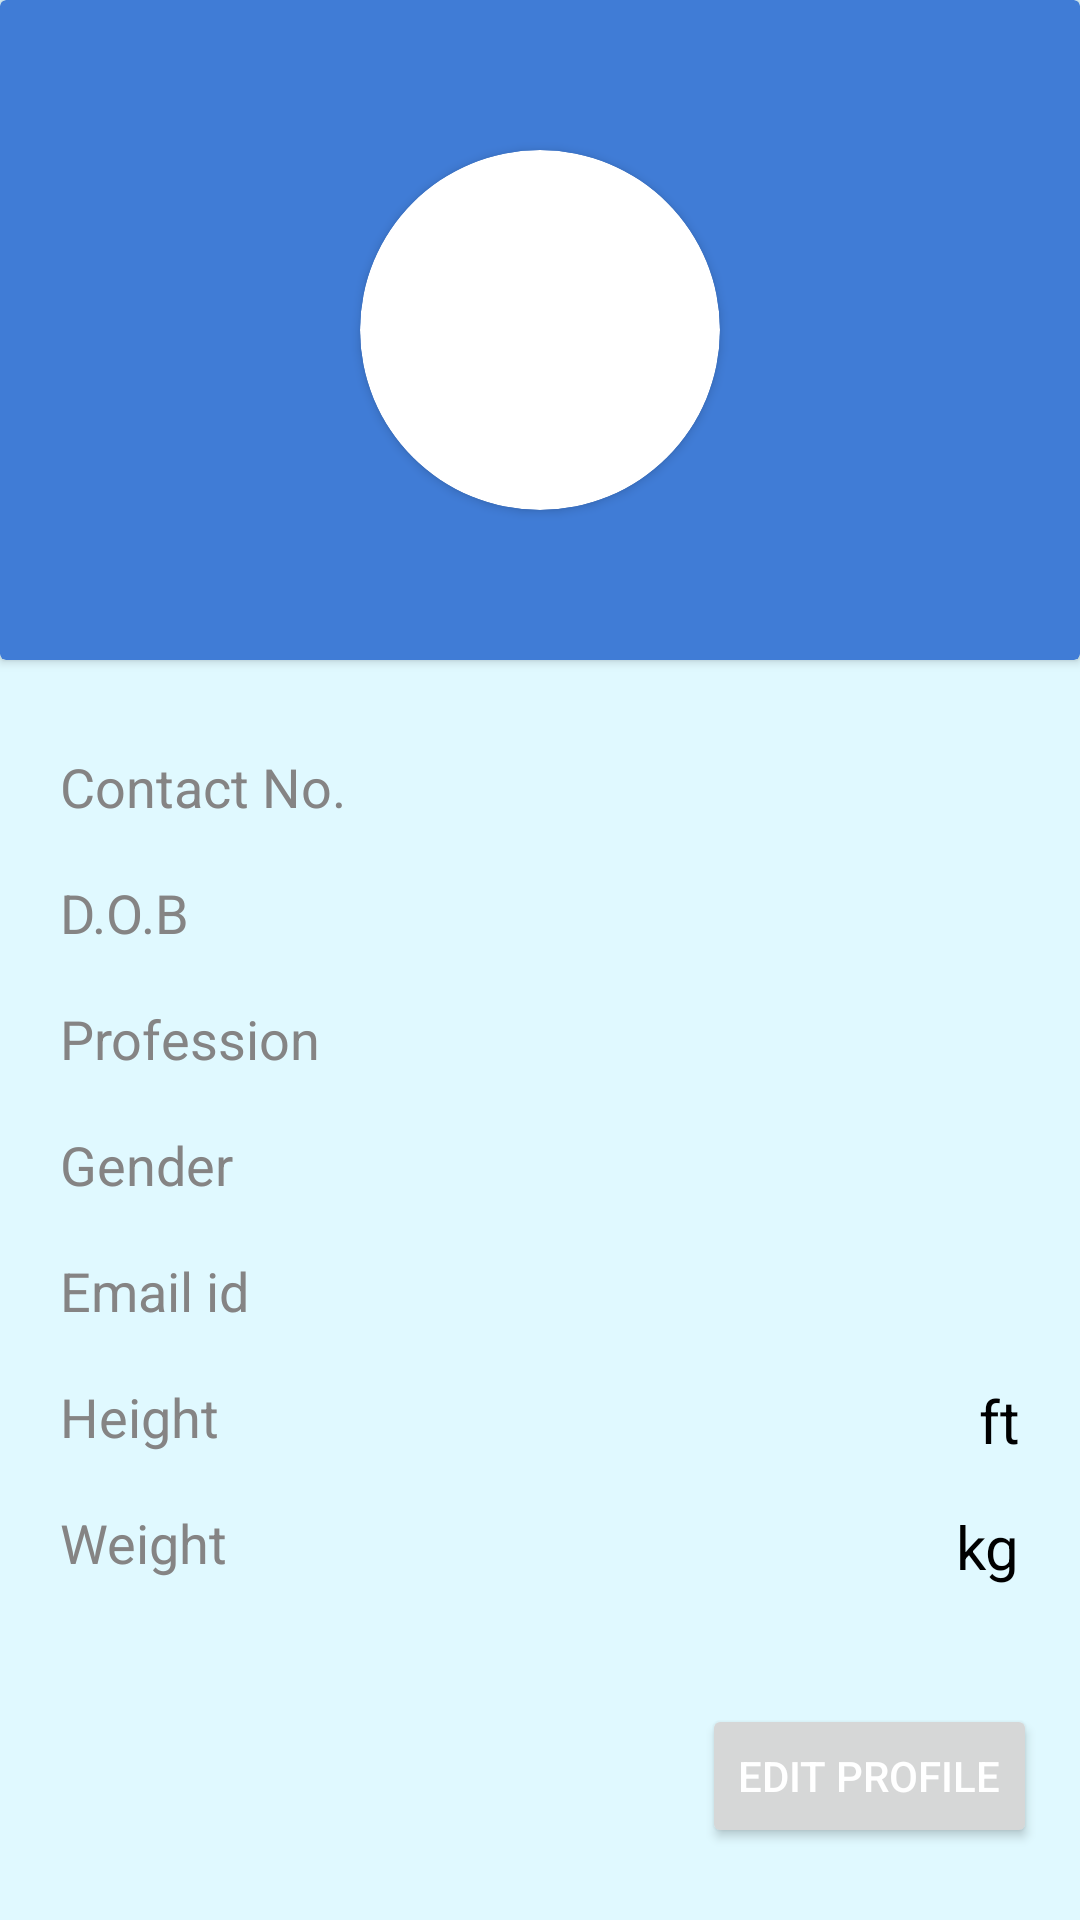

Write the Android layout XML for this screen, with the resource values it uses.
<!-- AndroidManifest.xml: application theme Theme.Btp_prop1 -->
<!-- res/layout/fragment_profile.xml -->
<?xml version="1.0" encoding="utf-8"?>
<androidx.constraintlayout.widget.ConstraintLayout xmlns:android="http://schemas.android.com/apk/res/android"
    xmlns:app="http://schemas.android.com/apk/res-auto"
    xmlns:tools="http://schemas.android.com/tools"
    android:layout_width="match_parent"
    android:background="#E0F9FF"
    android:layout_height="match_parent"
    tools:context=".ProfileFragment">

    <androidx.cardview.widget.CardView
        android:id="@+id/cardView5"
        android:layout_width="match_parent"
        android:layout_height="220dp"
        app:cardBackgroundColor="#407CD6"
        app:layout_constraintBottom_toBottomOf="parent"
        app:layout_constraintEnd_toEndOf="parent"
        app:layout_constraintHorizontal_bias="0.497"
        app:layout_constraintStart_toStartOf="parent"
        app:layout_constraintTop_toTopOf="parent"
        app:layout_constraintVertical_bias="0.0">

        <androidx.cardview.widget.CardView

            android:layout_width="120dp"
            android:layout_height="120dp"
            android:layout_gravity="center"
            app:cardBackgroundColor="#FFFFFF"
            app:cardCornerRadius="60dp">


            <ImageView
                android:id="@+id/profile"
                android:layout_width="match_parent"
                android:layout_height="match_parent"
                android:layout_gravity="center"
                android:src="@drawable/ic_baseline_person_24" />

        </androidx.cardview.widget.CardView>

        <TextView
            android:id="@+id/hero_name"
            android:layout_width="wrap_content"
            android:layout_height="wrap_content"
            android:layout_gravity="center"
            android:layout_marginTop="80dp"
            android:textColor="@color/white"
            android:textSize="26dp" />
    </androidx.cardview.widget.CardView>


    <LinearLayout

        android:id="@+id/linearLayout4"
        android:layout_width="match_parent"
        android:layout_height="wrap_content"
        android:layout_marginHorizontal="10dp"
        android:orientation="vertical"
        app:layout_constraintBottom_toBottomOf="parent"
        android:padding="10dp"
        app:layout_constraintEnd_toEndOf="parent"
        app:layout_constraintHorizontal_bias="0.473"
        app:layout_constraintStart_toStartOf="parent"
        app:layout_constraintTop_toBottomOf="@+id/cardView5"
        app:layout_constraintVertical_bias="0.0">


        <RelativeLayout
            android:layout_width="match_parent"
            android:layout_height="wrap_content"
            android:layout_marginTop="20dp"
            android:layout_marginBottom="15dp"
            android:orientation="horizontal">

            <TextView
                android:layout_width="wrap_content"
                android:layout_height="wrap_content"
                android:text="Contact No."
                android:textColor="#858484"
                android:textSize="18dp" />


            <TextView
                android:id="@+id/contact_fragment_profile"
                android:layout_width="wrap_content"
                android:layout_height="wrap_content"
                android:layout_alignParentRight="true"
                android:textColor="#000000"
                android:textSize="20dp" />
        </RelativeLayout>

        <RelativeLayout
            android:layout_width="match_parent"
            android:layout_height="wrap_content"
            android:layout_marginBottom="15dp">

            <TextView
                android:layout_width="wrap_content"
                android:layout_height="wrap_content"
                android:textColor="#858484"
                android:text="D.O.B"
                android:textSize="18dp" />

            <TextView
                android:id="@+id/dob_fragment_profile"
                android:layout_width="wrap_content"
                android:layout_height="wrap_content"
                android:layout_alignParentRight="true"
                android:textColor="#000000"
                android:textSize="20dp" />
        </RelativeLayout>

        <RelativeLayout
            android:layout_width="match_parent"
            android:layout_height="wrap_content"
            android:layout_marginBottom="15dp"
            android:orientation="horizontal">

            <TextView
                android:layout_width="wrap_content"
                android:layout_height="wrap_content"
                android:text="Profession"
                android:textColor="#858484"
                android:textSize="18dp" />


            <TextView
                android:id="@+id/profession_fragment_profile"
                android:layout_width="wrap_content"
                android:layout_height="wrap_content"
                android:layout_alignParentRight="true"
                android:textColor="#000000"
                android:textSize="20dp" />
        </RelativeLayout>

        <RelativeLayout
            android:layout_width="match_parent"
            android:layout_height="wrap_content"
            android:layout_marginBottom="15dp">

            <TextView
                android:layout_width="wrap_content"
                android:layout_height="wrap_content"
                android:text="Gender"
                android:textColor="#858484"
                android:textSize="18dp" />

            <TextView
                android:id="@+id/gender_fragment_profile"
                android:layout_width="wrap_content"
                android:layout_height="wrap_content"
                android:layout_alignParentRight="true"
                android:textColor="#000000"
                android:textSize="20dp" />
        </RelativeLayout>

        <RelativeLayout
            android:layout_width="match_parent"
            android:layout_height="wrap_content"
            android:layout_marginBottom="15dp">

            <TextView
                android:layout_width="wrap_content"
                android:layout_height="wrap_content"
                android:text="Email id"
                android:textColor="#858484"
                android:textSize="18dp" />

            <TextView
                android:id="@+id/email_fragment_profile"
                android:layout_width="wrap_content"
                android:layout_height="wrap_content"
                android:layout_marginLeft="90dp"
                android:layout_alignParentRight="true"
                android:textColor="#000000"
                android:textSize="20dp" />
        </RelativeLayout>

        <RelativeLayout
            android:layout_width="match_parent"
            android:layout_height="wrap_content"
            android:layout_marginBottom="15dp">

            <TextView
                android:layout_width="wrap_content"
                android:layout_height="wrap_content"
                android:text="Height"
                android:textColor="#858484"
                android:textSize="18dp" />

            <TextView
                android:id="@+id/height_fragment_profile"
                android:layout_width="wrap_content"
                android:layout_height="wrap_content"
                android:inputType="numberDecimal"
                android:layout_toLeftOf="@id/ft"
                android:textColor="#000000"
                android:textSize="20dp" />

            <TextView
                android:id="@+id/ft"
                android:layout_width="wrap_content"
                android:layout_height="wrap_content"
                android:text="ft"
                android:layout_alignParentRight="true"
                android:inputType="numberDecimal"
                android:textColor="#000000"
                android:textSize="20dp" />
        </RelativeLayout>

        <RelativeLayout
            android:layout_width="match_parent"
            android:layout_height="wrap_content"
            android:layout_marginBottom="15dp">

            <TextView
                android:layout_width="wrap_content"
                android:layout_height="wrap_content"
                android:text="Weight"
                android:textColor="#858484"
                android:textSize="18dp" />

            <TextView
                android:id="@+id/weight_fragment_profile"
                android:layout_width="wrap_content"
                android:layout_height="wrap_content"
                android:textColor="#000000"
                android:layout_toLeftOf="@id/kg"
                android:textSize="20dp" />

            <TextView
                android:id="@+id/kg"
                android:layout_width="wrap_content"
                android:layout_height="wrap_content"
                android:text="kg"
                android:layout_alignParentRight="true"
                android:textColor="#000000"
                android:textSize="20dp" />
        </RelativeLayout>
    </LinearLayout>

    <Button
        android:id="@+id/edit_profile_fragment_profile"
        android:layout_width="wrap_content"
        android:layout_height="wrap_content"
        android:text="EDIT PROFILE"
        android:textColor="@color/white"
        app:layout_constraintBottom_toBottomOf="parent"
        app:layout_constraintEnd_toEndOf="parent"
        app:layout_constraintHorizontal_bias="0.942"
        app:layout_constraintStart_toStartOf="parent"
        app:layout_constraintTop_toBottomOf="@+id/linearLayout4"
        app:layout_constraintVertical_bias="0.369" />


</androidx.constraintlayout.widget.ConstraintLayout>
<!-- resources referenced by this layout -->
<resources>
  <color name="white">#FFFFFFFF</color>
  <style name="Theme.Btp_prop1" parent="Theme.MaterialComponents.DayNight.NoActionBar">
          
          <item name="colorPrimary">@color/lightblue</item>
          <item name="colorPrimaryVariant">@color/drblue</item>
          <item name="colorOnPrimary">#706F6F</item>
          
          <item name="colorSecondary">@color/teal_200</item>
          <item name="colorSecondaryVariant">@color/teal_700</item>
          <item name="colorOnSecondary">@color/black</item>
          
          <item name="android:statusBarColor" tools:targetApi="l">@color/drblue</item>
          
      </style>
  <color name="lightblue">#407CD6</color>
  <color name="drblue">#214B7C</color>
  <color name="teal_200">#FF03DAC5</color>
  <color name="teal_700">#FF018786</color>
  <color name="black">#FF000000</color>
</resources>
